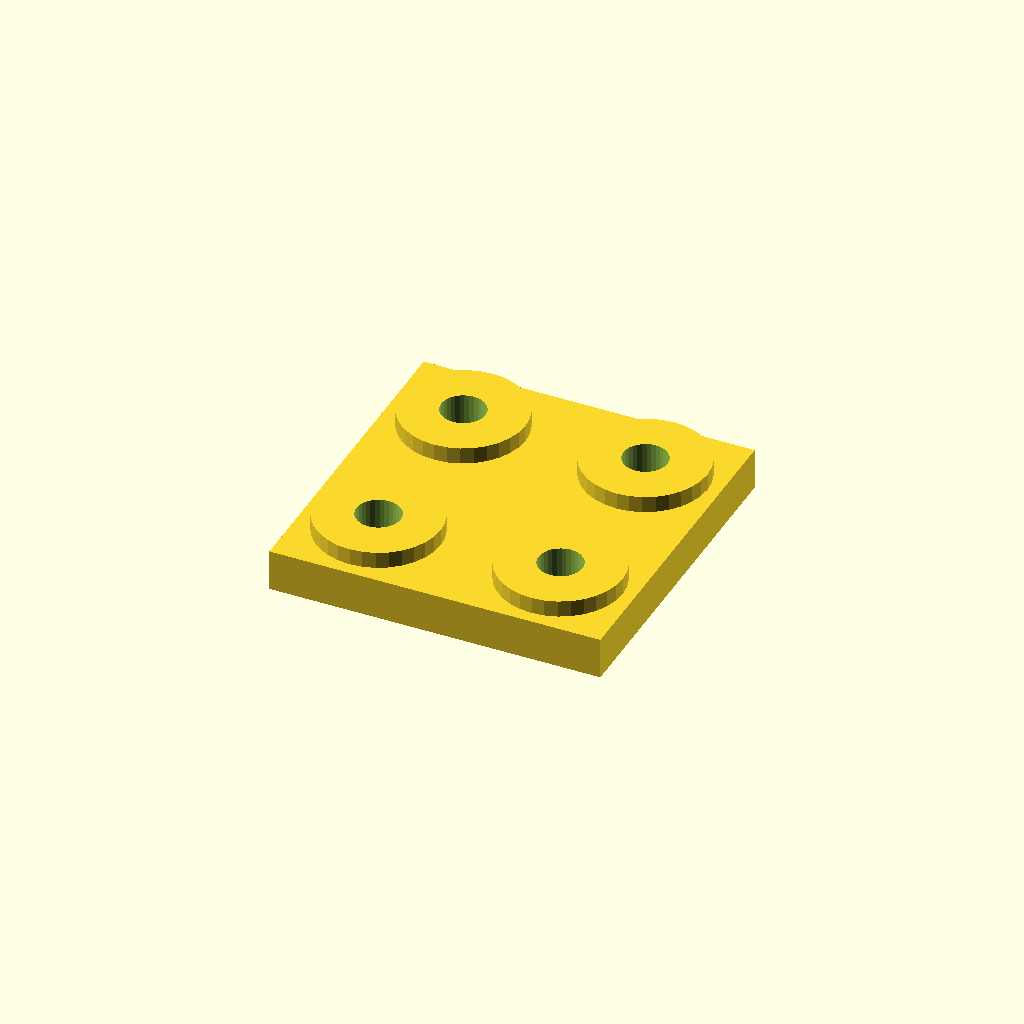
Cell 1: rendered with the file's own defaults.
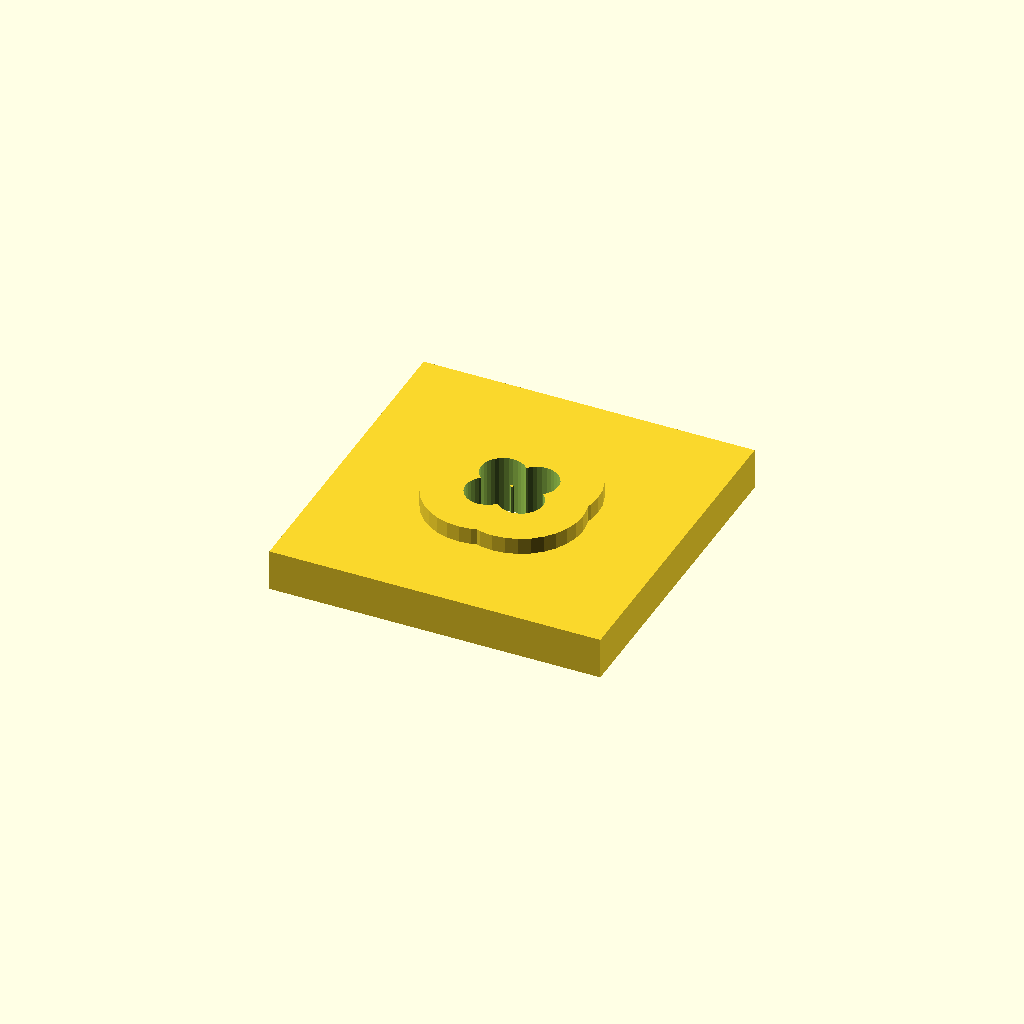
Cell 2: the same model with edge = 36.
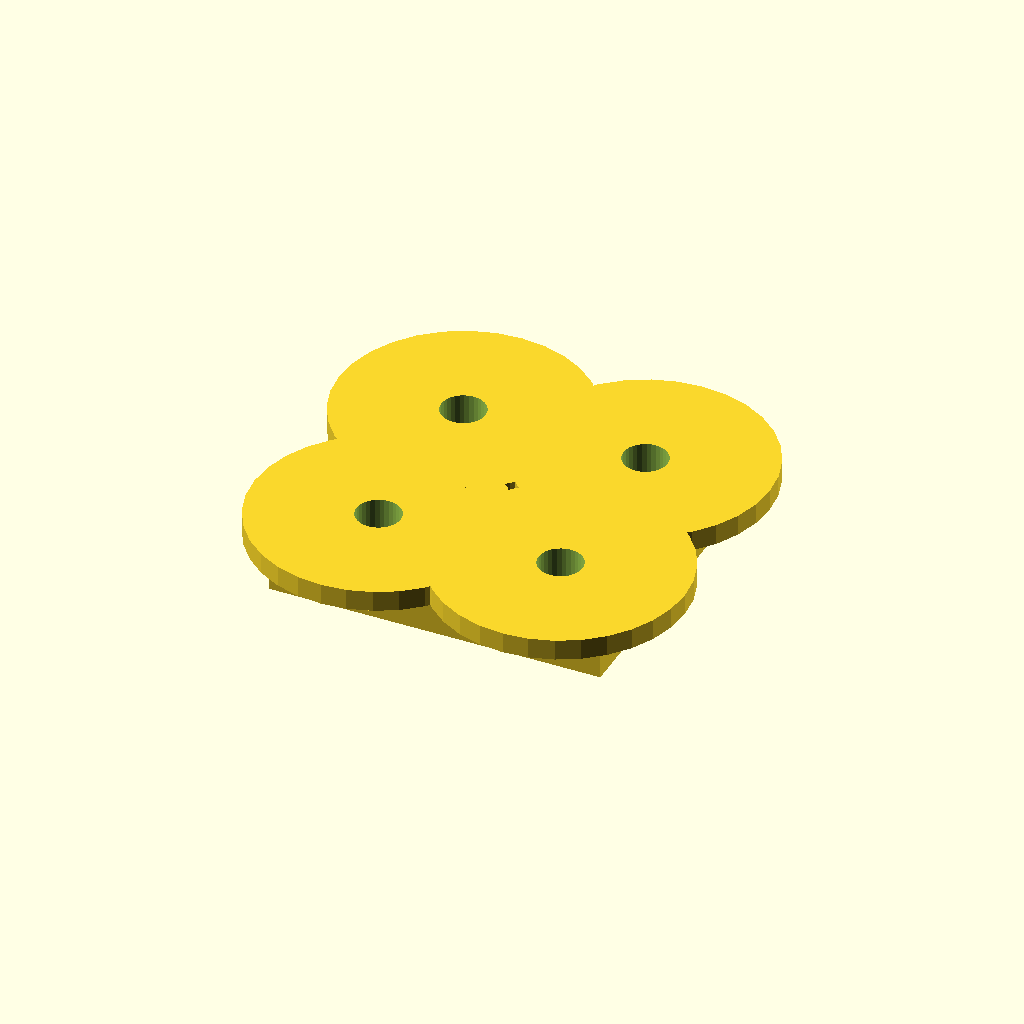
Cell 3: the same model with boss_d = 60.
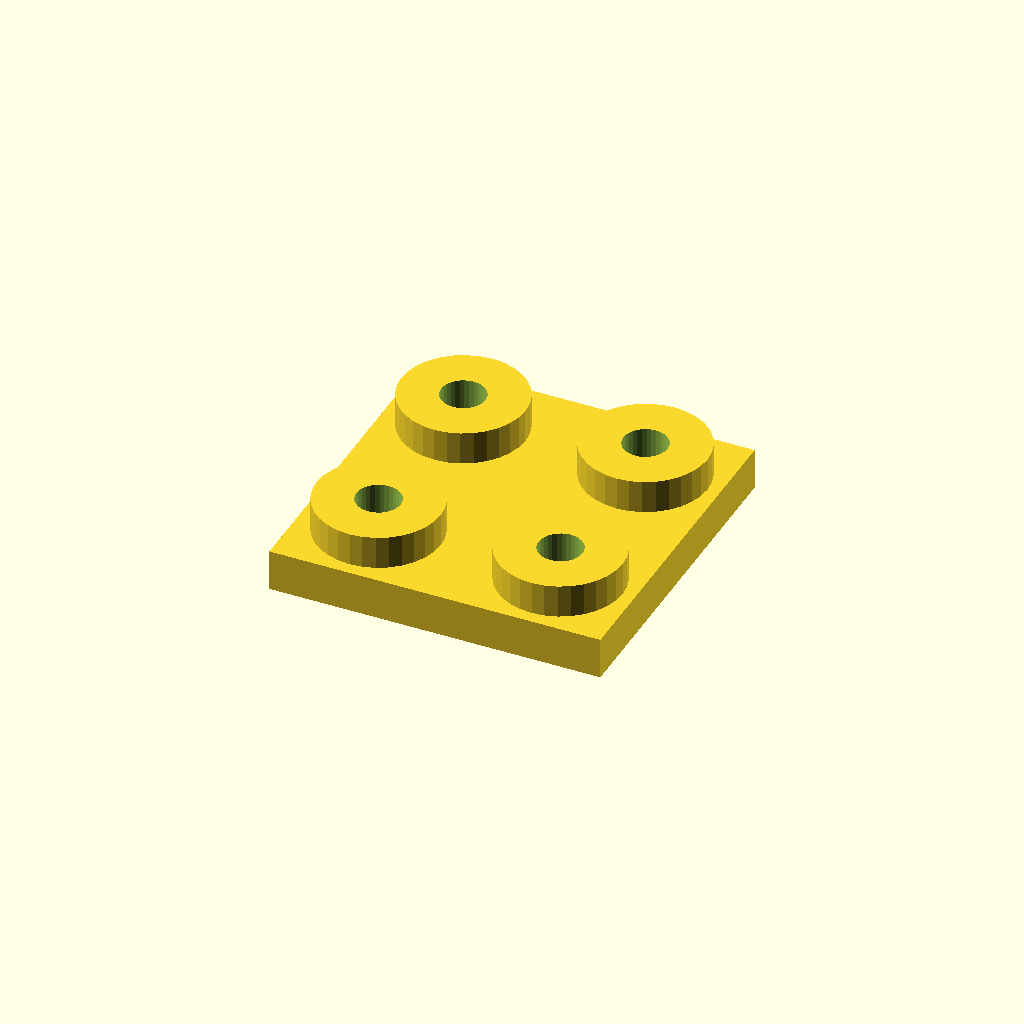
Cell 4 — boss_h set to 8, the other parameters unchanged.
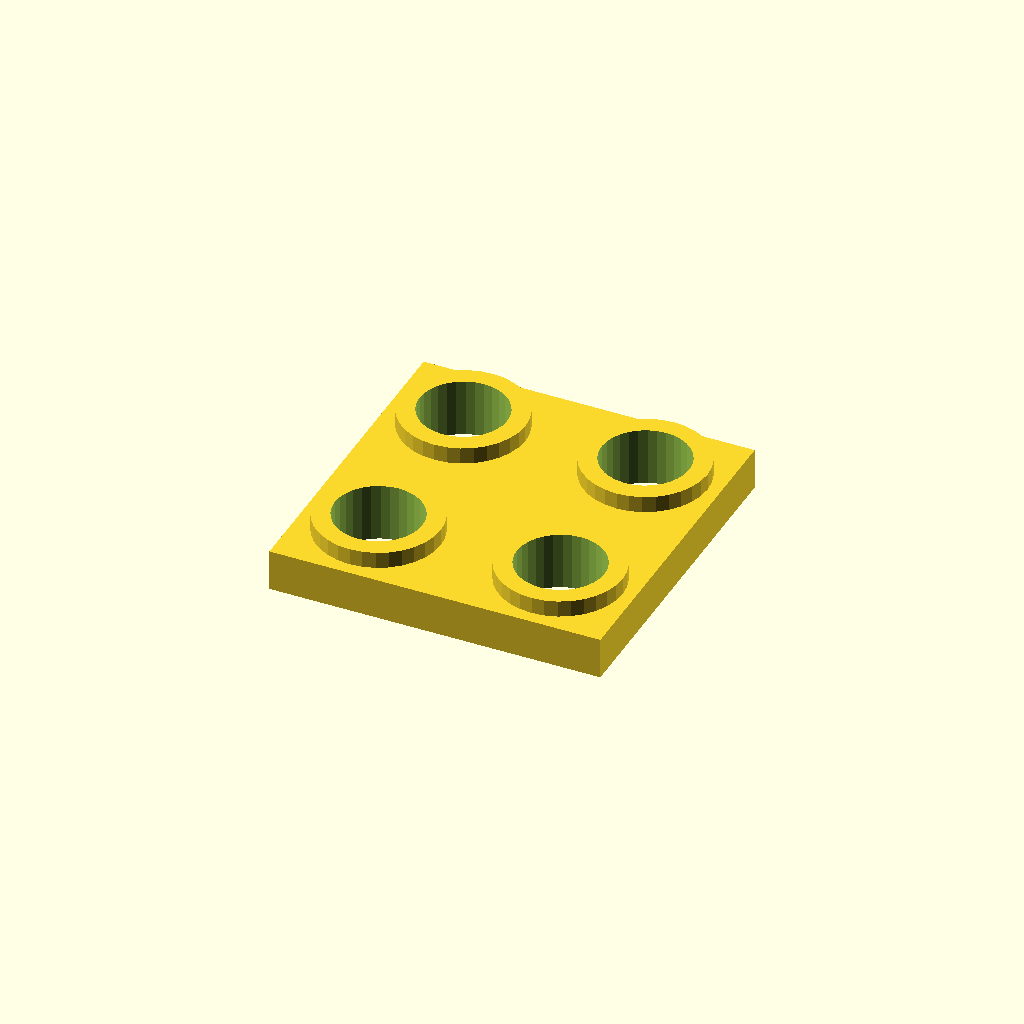
Cell 5: bore_d = 21 (everything else at default).
All cells are drawn from one camera (rotation 55°, 0°, 25°, orthographic, colour scheme Cornfield), so only the parameter changes between them.
OpenSCAD source file optional_data/data/place1/anchorpads/part_0044.scad:
$fn = 32;

// ----------------------------------------------------------------------
// Anchor pads 80 x 80 x 14
// four corner bosses with anchor holes
// ----------------------------------------------------------------------

// --- parameters (mm) ---
plate = [80, 80, 10];    // base plate size (x, y, z)
pads = 4;                // boss count, one per corner
edge = 18;               // boss centre offset from the plate edge
boss_d = 30;             // boss diameter
boss_h = 4;              // boss height above the base plate
bore_d = 10.5;           // nominal hole diameter from the drawing
print_allowance = 0.15;  // clearance added for printing

// --- derived feature positions (mm) ---
hole_d = bore_d + print_allowance;  // = 10.65   hole diameter as printed
height = plate[2] + boss_h;         // = 14   overall height of the part
corner_x = plate[0] / 2 - edge;     // = 22   boss centre X
corner_y = plate[1] / 2 - edge;     // = 22   boss centre Y
feature_centers = [
  [corner_x, corner_y],
  [-corner_x, corner_y],
  [-corner_x, -corner_y],
  [corner_x, -corner_y]
];   // boss centres, anchor holes are drilled there

// base plate, four bosses standing on it, anchor holes all the way through
difference() {
  union() {
    cube(plate, center = true);
    for (centre = feature_centers)
      translate([centre[0], centre[1], plate[2] / 2 - 1])
        cylinder(d = boss_d, h = boss_h + 1);
  }
  for (centre = feature_centers)
    translate([centre[0], centre[1], -height])
      cylinder(d = hole_d, h = 2 * height + 2);  // through boss and plate
}
Customizer parameters (derived from the source; name, type, default, range or options):
plate: vector, default [80, 80, 10]
pads: number, default 4
edge: number, default 18
boss_d: number, default 30
boss_h: number, default 4
bore_d: number, default 10.5
print_allowance: number, default 0.15
